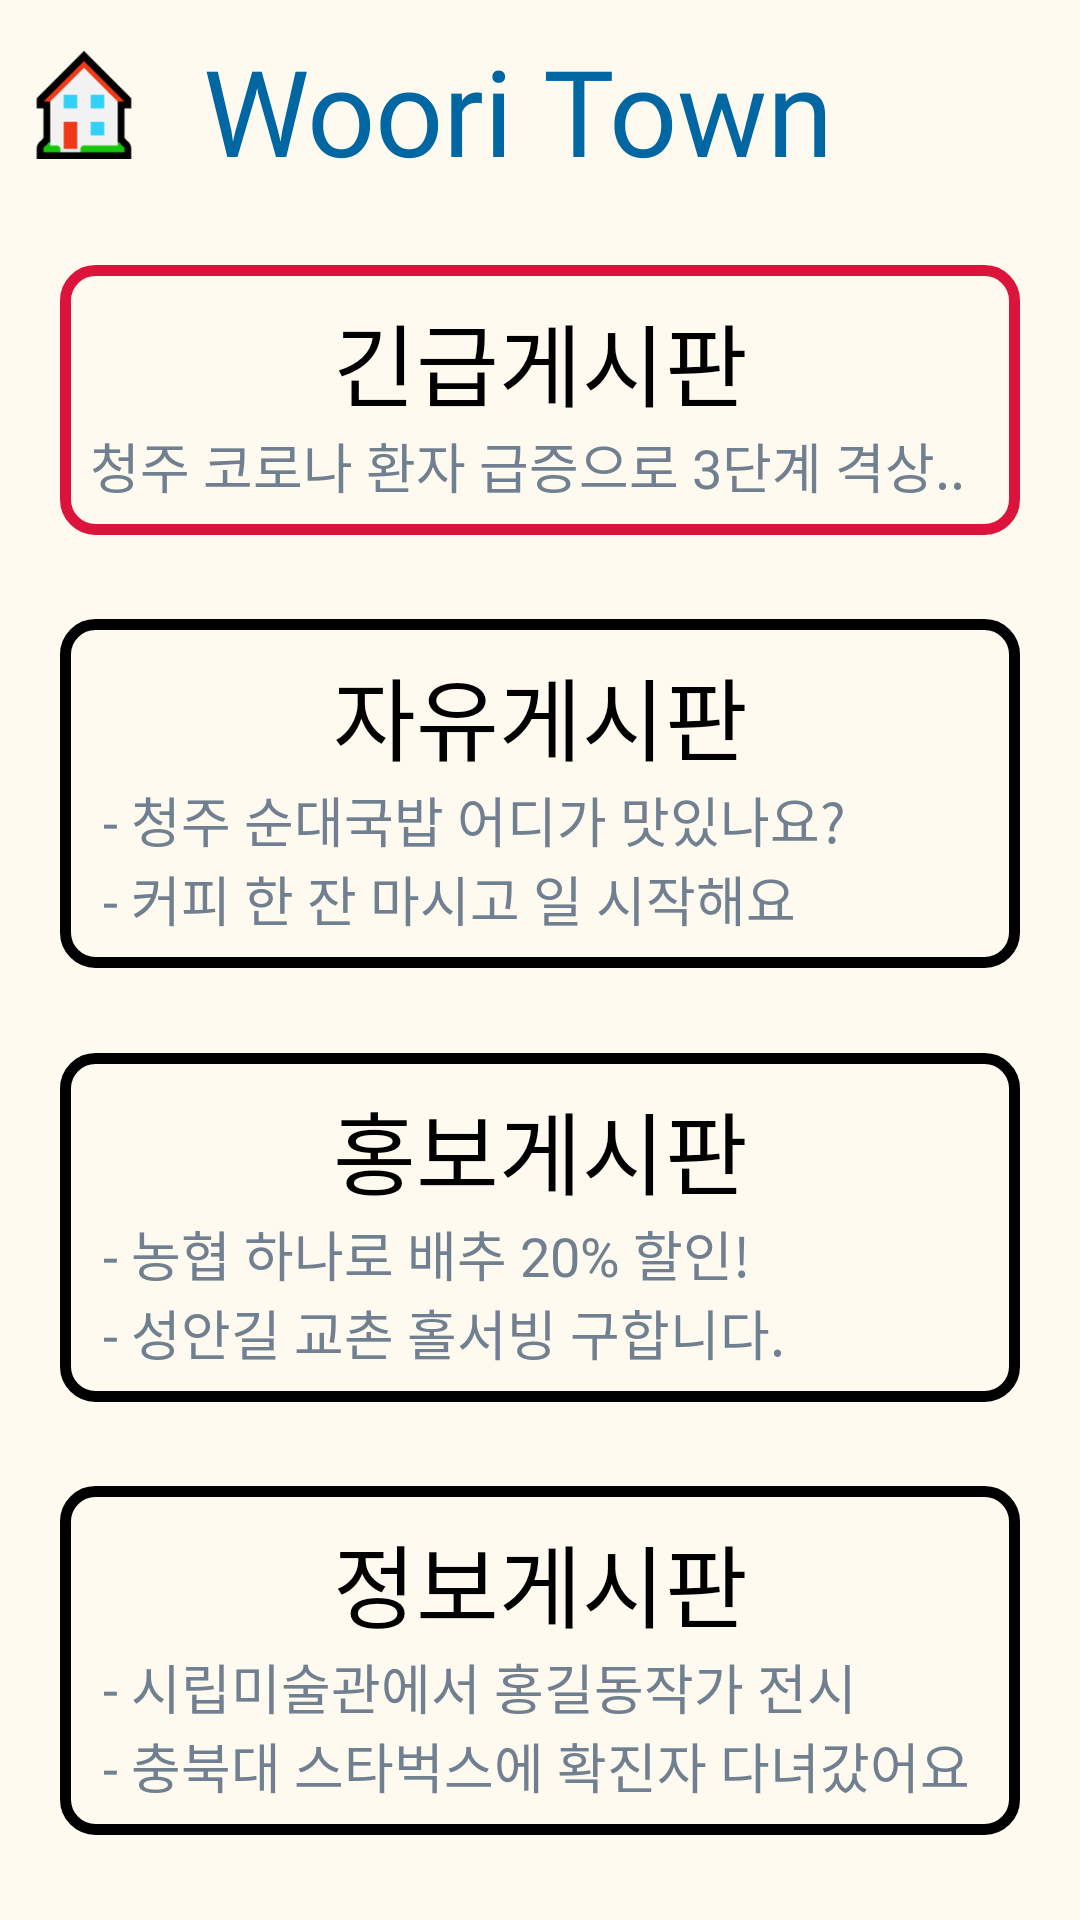

Reconstruct the res/layout file that produces this screen, plus the resources it refers to.
<!-- AndroidManifest.xml: application theme AppTheme -->
<!-- res/layout/activity_main.xml -->
<?xml version="1.0" encoding="utf-8"?>
<androidx.constraintlayout.widget.ConstraintLayout xmlns:android="http://schemas.android.com/apk/res/android"
    xmlns:app="http://schemas.android.com/apk/res-auto"
    xmlns:tools="http://schemas.android.com/tools"
    android:layout_width="match_parent"
    android:layout_height="match_parent"
    android:background="@color/floralwhite"
    tools:context=".MainActivity"
    >
    <LinearLayout
        android:id="@+id/main_topLinear"
        android:layout_width="match_parent"
        android:layout_height="50dp"
        android:layout_margin="10dp"
        app:layout_constraintLeft_toLeftOf="parent"
        app:layout_constraintRight_toRightOf="parent"
        app:layout_constraintTop_toTopOf="parent">

        <ImageView

            android:layout_width="36dp"
            android:layout_height="36dp"
            android:layout_gravity="center"
            android:src="@drawable/wooriicon" />

        <View
            android:layout_width="0dp"
            android:layout_height="10dp"
            android:layout_weight="1" />


        <TextView
            android:layout_width="wrap_content"
            android:layout_height="wrap_content"
            android:layout_gravity="center"
            android:fontFamily="@font/jalnan"
            android:text="Woori Town"
            android:textColor="@color/blue"
            android:textSize="40sp" />

        
        <View
            android:layout_width="0dp"
            android:layout_height="0dp"
            android:layout_weight="1" />

        <ImageButton
            android:id="@+id/main_to_setting"
            android:layout_width="50dp"
            android:layout_height="50dp"
            android:background="@color/floralwhite"
            android:foreground="@drawable/selectable_background"
            android:scaleType="centerCrop"
            android:src="@drawable/pictogram_user" />
    </LinearLayout>

    <LinearLayout
        android:id="@+id/board_emergency"
        android:layout_width="match_parent"
        android:layout_height="wrap_content"
        android:layout_marginStart="20dp"
        android:layout_marginEnd="20dp"
        android:background="@drawable/main_emergency_custom"
        android:orientation="vertical"
        app:layout_constraintLeft_toLeftOf="parent"
        app:layout_constraintRight_toRightOf="parent"
        app:layout_constraintTop_toBottomOf="@id/main_topLinear"
        app:layout_constraintBottom_toTopOf="@id/board_free"
        android:clickable="true"
        android:focusable="true"
        android:foreground="@drawable/selectable_background"
        >

        <TextView
            android:layout_width="match_parent"
            android:layout_height="match_parent"
            android:layout_marginTop="10dp"
            android:fontFamily="@font/jalnan"
            android:gravity="center"
            android:text="긴급게시판"
            android:textColor="@color/black"
            android:textSize="30sp" />

        <TextView
            android:layout_width="match_parent"
            android:layout_height="match_parent"
            android:layout_marginStart="10dp"
            android:layout_marginEnd="10dp"
            android:layout_marginBottom="10dp"
            android:fontFamily="@font/jalnan"
            android:text="청주 코로나 환자 급증으로 3단계 격상.."
            android:textColor="@color/slategray"
            android:textSize="18sp" />
    </LinearLayout>

    <LinearLayout
        android:id="@+id/board_free"
        android:layout_width="match_parent"
        android:layout_height="wrap_content"
        android:layout_marginStart="20dp"
        android:layout_marginEnd="20dp"
        android:background="@drawable/main_board_custom"
        android:orientation="vertical"
        app:layout_constraintLeft_toLeftOf="parent"
        app:layout_constraintRight_toRightOf="parent"
        app:layout_constraintTop_toBottomOf="@id/board_emergency"
        app:layout_constraintBottom_toTopOf="@id/board_ad"
        android:clickable="true"
        android:focusable="true"
        android:foreground="@drawable/selectable_background"
        >

        <TextView
            android:layout_width="match_parent"
            android:layout_height="match_parent"
            android:layout_marginTop="10dp"
            android:fontFamily="@font/jalnan"
            android:gravity="center"
            android:text="자유게시판"
            android:textColor="@color/black"
            android:textSize="30sp" />

        <TextView
            android:layout_width="match_parent"
            android:layout_height="match_parent"
            android:layout_marginStart="10dp"
            android:layout_marginEnd="10dp"
            android:fontFamily="@font/jalnan"
            android:text=" - 청주 순대국밥 어디가 맛있나요?"
            android:textColor="@color/slategray"
            android:textSize="18sp" />

        <TextView
            android:layout_width="match_parent"
            android:layout_height="match_parent"
            android:layout_marginStart="10dp"
            android:layout_marginEnd="10dp"
            android:layout_marginBottom="10dp"
            android:fontFamily="@font/jalnan"
            android:text=" - 커피 한 잔 마시고 일 시작해요"
            android:textColor="@color/slategray"
            android:textSize="18sp" />
    </LinearLayout>

    <LinearLayout
        android:id="@+id/board_ad"
        android:layout_width="match_parent"
        android:layout_height="wrap_content"
        android:layout_marginStart="20dp"
        android:layout_marginEnd="20dp"
        android:background="@drawable/main_board_custom"
        android:orientation="vertical"
        app:layout_constraintLeft_toLeftOf="parent"
        app:layout_constraintRight_toRightOf="parent"
        app:layout_constraintTop_toBottomOf="@id/board_free"
        app:layout_constraintBottom_toTopOf="@id/board_info"
        android:clickable="true"
        android:focusable="true"
        android:foreground="@drawable/selectable_background"
        >

        <TextView
            android:layout_width="match_parent"
            android:layout_height="match_parent"
            android:layout_marginTop="10dp"
            android:fontFamily="@font/jalnan"
            android:gravity="center"
            android:text="홍보게시판"
            android:textColor="@color/black"
            android:textSize="30sp" />

        <TextView
            android:layout_width="match_parent"
            android:layout_height="match_parent"
            android:layout_marginStart="10dp"
            android:layout_marginEnd="10dp"
            android:fontFamily="@font/jalnan"
            android:text=" - 농협 하나로 배추 20% 할인!"
            android:textColor="@color/slategray"
            android:textSize="18sp" />

        <TextView
            android:layout_width="match_parent"
            android:layout_height="match_parent"
            android:layout_marginStart="10dp"
            android:layout_marginEnd="10dp"
            android:layout_marginBottom="10dp"
            android:fontFamily="@font/jalnan"
            android:text=" - 성안길 교촌 홀서빙 구합니다."
            android:textColor="@color/slategray"
            android:textSize="18sp" />
    </LinearLayout>

    <LinearLayout
        android:id="@+id/board_info"
        android:layout_width="match_parent"
        android:layout_height="wrap_content"
        android:layout_marginStart="20dp"
        android:layout_marginEnd="20dp"
        android:background="@drawable/main_board_custom"
        android:orientation="vertical"
        app:layout_constraintLeft_toLeftOf="parent"
        app:layout_constraintRight_toRightOf="parent"
        app:layout_constraintTop_toBottomOf="@id/board_ad"
        app:layout_constraintBottom_toBottomOf="parent"
        android:clickable="true"
        android:focusable="true"
        android:foreground="@drawable/selectable_background"
        >

        <TextView
            android:layout_width="match_parent"
            android:layout_height="match_parent"
            android:layout_marginTop="10dp"
            android:fontFamily="@font/jalnan"
            android:gravity="center"
            android:text="정보게시판"
            android:textColor="@color/black"
            android:textSize="30sp" />

        <TextView
            android:layout_width="match_parent"
            android:layout_height="match_parent"
            android:layout_marginStart="10dp"
            android:layout_marginEnd="10dp"
            android:fontFamily="@font/jalnan"
            android:text=" - 시립미술관에서 홍길동작가 전시"
            android:textColor="@color/slategray"
            android:textSize="18sp" />

        <TextView
            android:layout_width="match_parent"
            android:layout_height="match_parent"
            android:layout_marginStart="10dp"
            android:layout_marginEnd="10dp"
            android:layout_marginBottom="10dp"
            android:fontFamily="@font/jalnan"
            android:text=" - 충북대 스타벅스에 확진자 다녀갔어요"
            android:textColor="@color/slategray"
            android:textSize="18sp" />
    </LinearLayout>

</androidx.constraintlayout.widget.ConstraintLayout>
<!-- resources referenced by this layout -->
<resources>
  <color name="black">#000000</color>
  <color name="blue">#0067a3</color>
  <color name="floralwhite">#FFFAF0</color>
  <color name="slategray">#708090</color>
  <!-- drawable main_board_custom (drawable) -->
  <?xml version="1.0" encoding="utf-8"?>
  <shape xmlns:android="http://schemas.android.com/apk/res/android"
      android:shape="rectangle"
      >
  
      <stroke
          android:width="3.5dp"
          android:color="@color/black" />
      <size
          android:width="36dp"
          android:height="50dp" />
      <corners android:radius="10dp" />
  
  </shape>
  <!-- drawable main_emergency_custom (drawable) -->
  <?xml version="1.0" encoding="utf-8"?>
  <shape xmlns:android="http://schemas.android.com/apk/res/android"
      android:shape="rectangle"
      >
  
      <stroke
          android:width="3.5dp"
          android:color="@color/crimson" />
      <size
          android:width="36dp"
          android:height="50dp" />
      <corners android:radius="10dp" />
  
  </shape>
  <!-- drawable wooriicon: png bitmap (drawable, 2350 bytes) -->
  <style name="AppTheme" parent="Theme.AppCompat.NoActionBar">
          <item name="colorPrimary">@color/colorPrimary</item>
          <item name="colorPrimaryDark">@color/floralwhite</item>
          <item name="colorAccent">@color/colorAccent</item>
          <item name="android:windowLightStatusBar">true</item>
          <item name="android:colorEdgeEffect">@color/blue</item>
      </style>
  <color name="crimson">#DC143C</color>
  <color name="colorPrimary">#6200EE</color>
  <color name="colorAccent">#03DAC5</color>
</resources>
